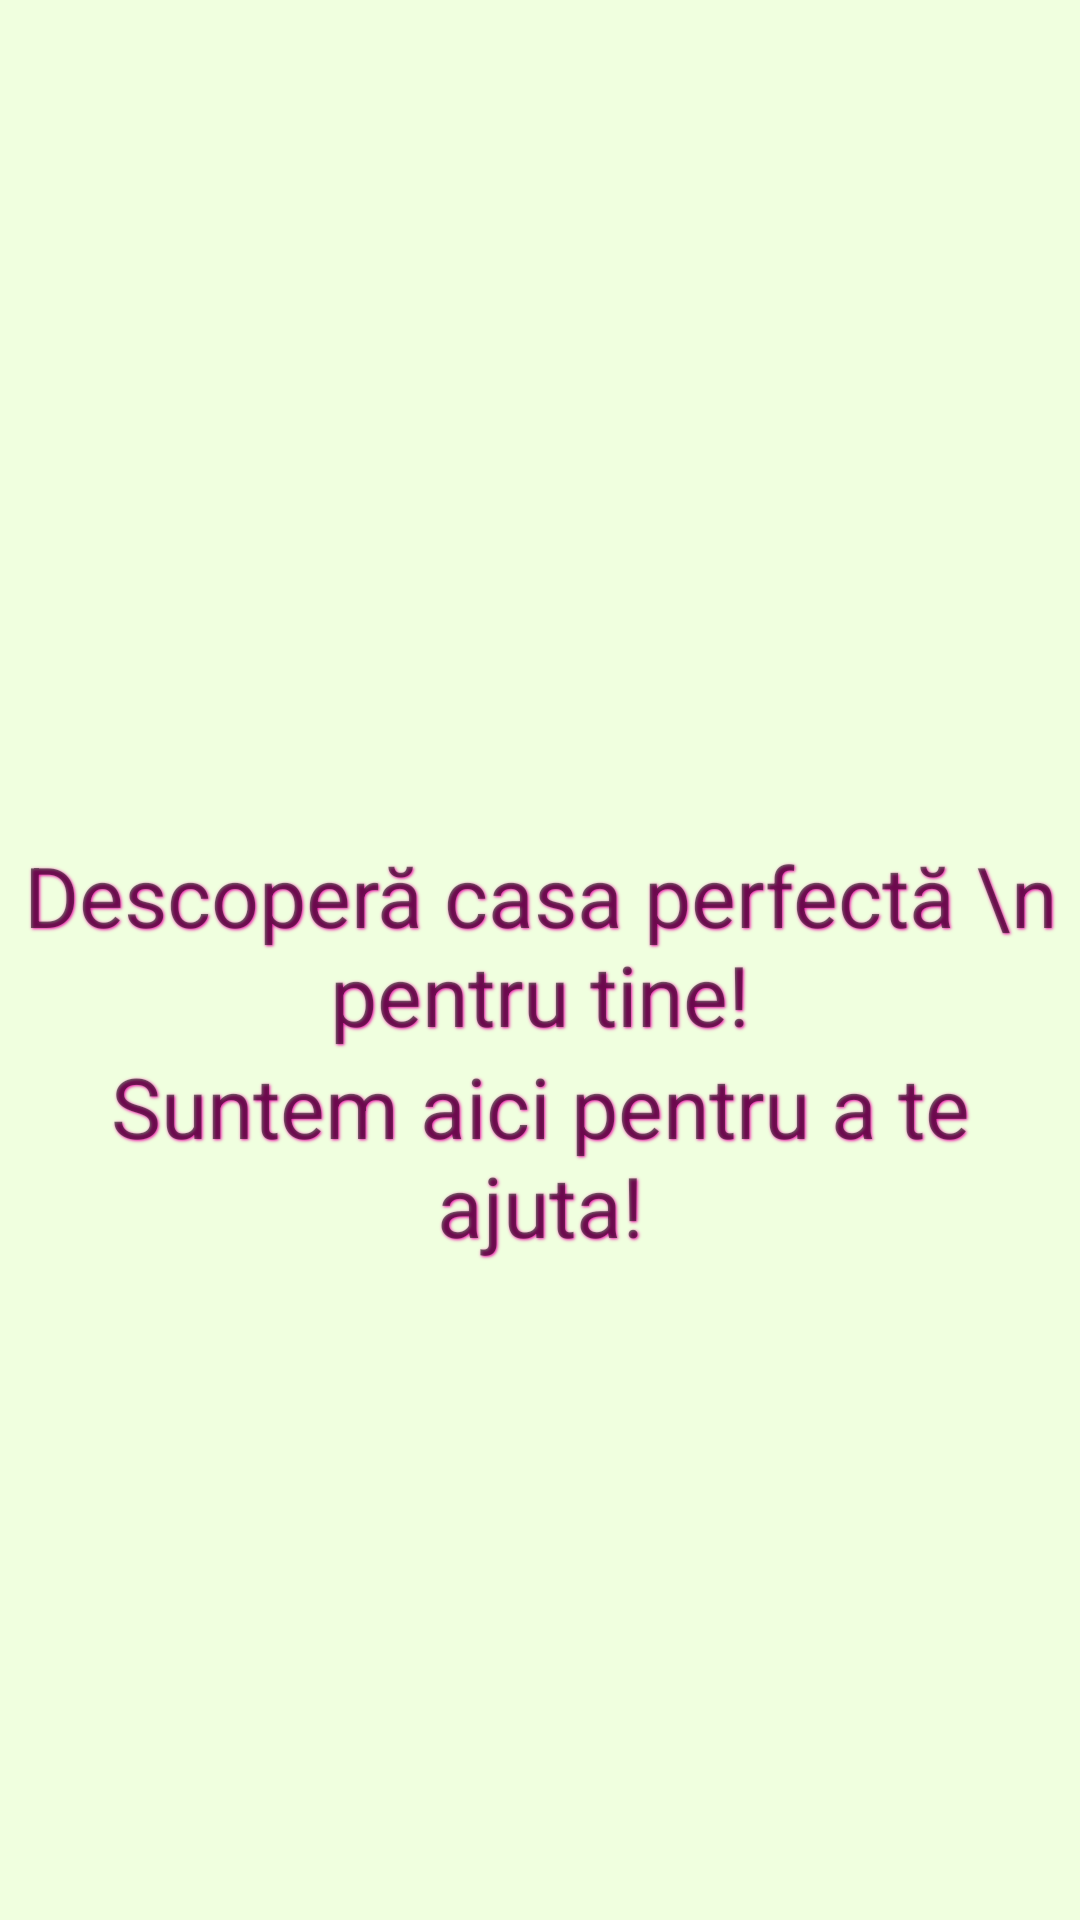

The Android layout XML behind this screen, and the referenced resources:
<!-- AndroidManifest.xml: application theme Theme.ImoBiliare -->
<!-- res/layout/activity_main.xml -->
<?xml version="1.0" encoding="utf-8"?>
<androidx.constraintlayout.widget.ConstraintLayout xmlns:android="http://schemas.android.com/apk/res/android"
    xmlns:app="http://schemas.android.com/apk/res-auto"
    xmlns:tools="http://schemas.android.com/tools"
    android:layout_width="match_parent"
    android:layout_height="match_parent"
    tools:context=".MainActivity">


    <include layout="@layout/start_page_layout"
        android:id="@+id/layout"/>

    <androidx.recyclerview.widget.RecyclerView
        android:layout_width="match_parent"
        android:layout_height="match_parent"
        app:layout_constraintStart_toStartOf="parent"
        app:layout_constraintEnd_toEndOf="parent"
        android:visibility="gone"
        app:layout_constraintBottom_toBottomOf="parent"
        app:layout_constraintTop_toTopOf="parent"
        android:id="@+id/recycler"/>

    <FrameLayout
        android:layout_width="wrap_content"
        android:layout_height="wrap_content"
        android:id="@+id/frame"
        android:visibility="gone"
        app:layout_constraintBottom_toBottomOf="parent"
        android:layout_marginBottom="30dp"
        android:layout_marginEnd="30dp"
        app:layout_constraintEnd_toEndOf="parent">

        <com.google.android.material.floatingactionbutton.FloatingActionButton
            android:layout_width="wrap_content"
            android:layout_height="wrap_content"
            android:id="@+id/floating"
            />
        <TextView
            android:layout_width="match_parent"
            android:layout_height="match_parent"
            android:layout_gravity="center"
            android:text="+"
            android:elevation="6dp"
            android:textColor="@android:color/white"
            android:textAppearance="?android:attr/textAppearanceMedium" />
    </FrameLayout>

    <androidx.fragment.app.FragmentContainerView
        android:layout_width="match_parent"
        android:layout_height="match_parent"
        app:layout_constraintBottom_toBottomOf="parent"
        app:layout_constraintEnd_toEndOf="parent"
        app:layout_constraintStart_toStartOf="parent"
        android:id="@+id/content"
        app:layout_constraintTop_toTopOf="parent"/>

</androidx.constraintlayout.widget.ConstraintLayout>
<!-- res/layout/start_page_layout.xml (included above) -->
<?xml version="1.0" encoding="utf-8"?>
<androidx.constraintlayout.widget.ConstraintLayout xmlns:android="http://schemas.android.com/apk/res/android"
    xmlns:app="http://schemas.android.com/apk/res-auto"
    android:layout_width="match_parent"
    android:background="#f0ffdf"
    android:layout_height="match_parent">

    <ImageView
        android:id="@+id/imageView"
        android:layout_width="wrap_content"
        android:layout_height="wrap_content"
        android:layout_marginTop="60dp"
        android:src="@drawable/image"
        app:layout_constraintBottom_toBottomOf="parent"
        app:layout_constraintEnd_toEndOf="parent"
        app:layout_constraintStart_toStartOf="parent"
        app:layout_constraintTop_toTopOf="parent" />

    <TextView
        android:id="@+id/textView2"
        android:layout_width="wrap_content"
        android:layout_height="wrap_content"
        android:fontFamily="sans-serif"
        android:shadowColor="#ee11aa"
        android:shadowRadius="2"
        android:shadowDx="1"
        android:shadowDy="1"
        android:gravity="center"
        android:layout_marginTop="60dp"
        android:text="Descoperă casa perfectă \n pentru tine!"
        android:textSize="28sp"
        app:layout_constraintBottom_toTopOf="@+id/imageView"
        app:layout_constraintEnd_toEndOf="parent"
        app:layout_constraintStart_toStartOf="parent"

        />

    <TextView
        android:id="@+id/textView3"
        android:layout_width="wrap_content"
        android:layout_height="wrap_content"
        android:fontFamily="sans-serif"
        android:shadowColor="#ee11aa"
        android:shadowRadius="2"
        android:shadowDx="1"
        android:shadowDy="1"
        android:gravity="center"
        android:text="Suntem aici pentru a te ajuta!"
        android:textSize="28sp"
        app:layout_constraintTop_toBottomOf="@+id/imageView"
        app:layout_constraintEnd_toEndOf="parent"
        app:layout_constraintStart_toStartOf="parent"

        />

</androidx.constraintlayout.widget.ConstraintLayout>
<!-- resources referenced by this layout -->
<resources>
  <style name="Theme.ImoBiliare" parent="Theme.MaterialComponents.DayNight.DarkActionBar">
          
          <item name="colorPrimary">@color/purple_500</item>
          <item name="colorPrimaryVariant">@color/purple_700</item>
          <item name="colorOnPrimary">@color/white</item>
          
          <item name="colorSecondary">@color/teal_200</item>
          <item name="colorSecondaryVariant">@color/teal_700</item>
          <item name="colorOnSecondary">@color/black</item>
          
          <item name="android:statusBarColor" tools:targetApi="l">?attr/colorPrimaryVariant</item>
          
      </style>
  <color name="purple_500">#FF6200EE</color>
  <color name="purple_700">#FF3700B3</color>
  <color name="white">#FFFFFFFF</color>
  <color name="teal_200">#FF03DAC5</color>
  <color name="teal_700">#FF018786</color>
  <color name="black">#FF000000</color>
</resources>
